Run: headless pygame with SDL's dummy video driver; simulated clock (each Clock.tick advances the game by its frame time, no real sleeping); random seed 0; keys injected as events and as key.get_pressed() state; no mouse input.
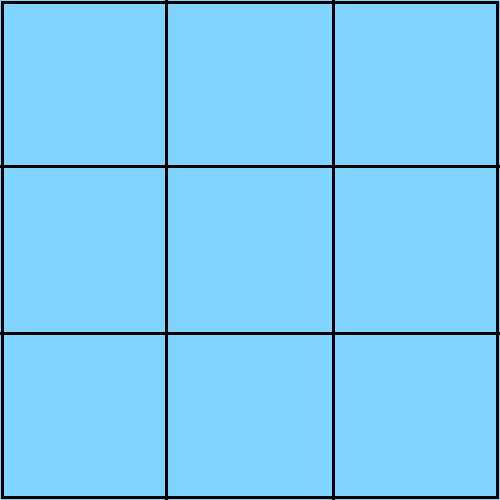
Frame 1 of 4 · flips 1–60 · no input
Frame 2 of 4 · flips 61–180 · tapped SPACE, RETURN · held RIGHT (→), D · screen unchanged from frame 1, image omitted
Frame 3 of 4 · flips 181–300 · held DOWN (↓), S · screen unchanged from frame 2, image omitted
Frame 4 of 4 · flips 301–420 · held LEFT (←), A, UP (↑), W · screen unchanged from frame 3, image omitted

The pygame program that drew these frames:

# import math
import os
import pygame


pygame.init()

black = (0, 0, 0)
white = (255, 255, 255)
grey = (128, 128, 128)
blue = (128, 212, 255)


class Board:

    def __init__(self, player, side, tiles_number):
        self.spaces = [0]*pow(tiles_number, 2)
        self.player = player
        self.side = side
        self.tiles_number = tiles_number
        self.division = side/tiles_number
        self.size = [side, side]
        self.window = pygame.display.set_mode(self.size)
        pygame.display.set_caption('Frozen Lake')
        self.window.fill(blue)

    def draw_board(self, line_width):
        start_correction = 1
        end_correction = 2
        if line_width == 1:
            start_correction = 0
            end_correction = 0
        elif line_width == 2:
            start_correction = 0
            end_correction = 1
        elif line_width % 2 == 0:
            start_correction = 1
            end_correction = 3
        rectangle = [start_correction, start_correction, self.side -
                     end_correction, self.side - end_correction]
        pygame.draw.rect(self.window, black, rectangle, line_width)
        for i in range(1, self.tiles_number):
            pygame.draw.line(self.window, black, [self.division*i, 0], [
                self.division*i, self.side], line_width)
            pygame.draw.line(self.window, black, [0, self.division*i], [
                self.side, self.division*i], line_width)


def main():
    os.environ['SDL_VIDEO_CENTERED'] = '1'

    # frames = 60
    board = Board(0, 500, 3)

    done = False
    clock = pygame.time.Clock()

    while not done:
        clock.tick(30)
        for event in pygame.event.get():
            if event.type == pygame.QUIT:
                done = True

        board.draw_board(3)
        pygame.display.flip()

    pygame.quit()


if __name__ == '__main__':
    main()
